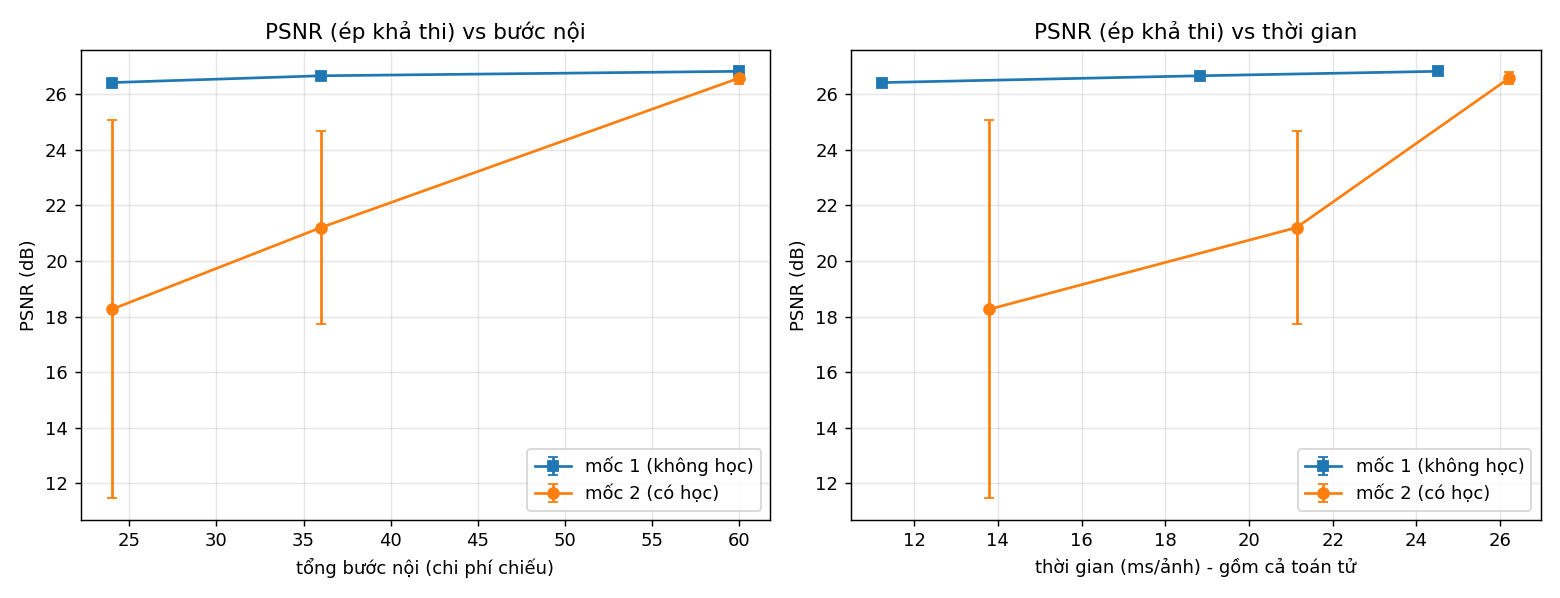

Data behind this chart, as committed beside it:
milestone, m, inner_steps, seed, psnr_feasible, psnr_raw, ssim, ms_per_img, feas_raw, feas_polished
1, 2, 24, 0, 26.42, 26.53, 0.7009, 9.01, 1.026, 0.9976
1, 2, 24, 1, 26.42, 26.52, 0.7008, 12.13, 1.026, 0.9976
1, 2, 24, 2, 26.42, 26.52, 0.7008, 12.57, 1.026, 0.9976
1, 3, 36, 0, 26.66, 26.75, 0.7044, 15.28, 1.021, 1.002
1, 3, 36, 1, 26.66, 26.75, 0.7044, 15.00, 1.021, 1.002
1, 3, 36, 2, 26.66, 26.75, 0.7044, 26.24, 1.021, 1.002
1, 5, 60, 0, 26.82, 26.87, 0.7061, 24.34, 1.013, 1.002
1, 5, 60, 1, 26.82, 26.87, 0.7061, 21.89, 1.013, 1.002
1, 5, 60, 2, 26.82, 26.87, 0.7061, 27.30, 1.013, 1.002
2, 2, 24, 0, 19.52, 19.33, 0.5207, 14.37, 1.417, 1.005
2, 2, 24, 1, 9.377, 9.377, 0.1812, 13.49, 0.4708, 0.4708
2, 2, 24, 2, 25.9, 25.91, 0.6701, 13.52, 1.13, 1.003
2, 3, 36, 0, 25.96, 26.06, 0.7060, 22.37, 1.058, 1.002
2, 3, 36, 1, 17.71, 17.61, 0.4723, 17.74, 1.32, 1.006
2, 3, 36, 2, 19.94, 19.84, 0.5356, 23.30, 1.286, 1.004
2, 5, 60, 0, 26.84, 26.9, 0.7051, 25.68, 1.033, 1.002
2, 5, 60, 1, 26.29, 26.33, 0.6778, 25.60, 1.041, 1.002
2, 5, 60, 2, 26.6, 26.68, 0.7126, 27.37, 1.033, 1.003
